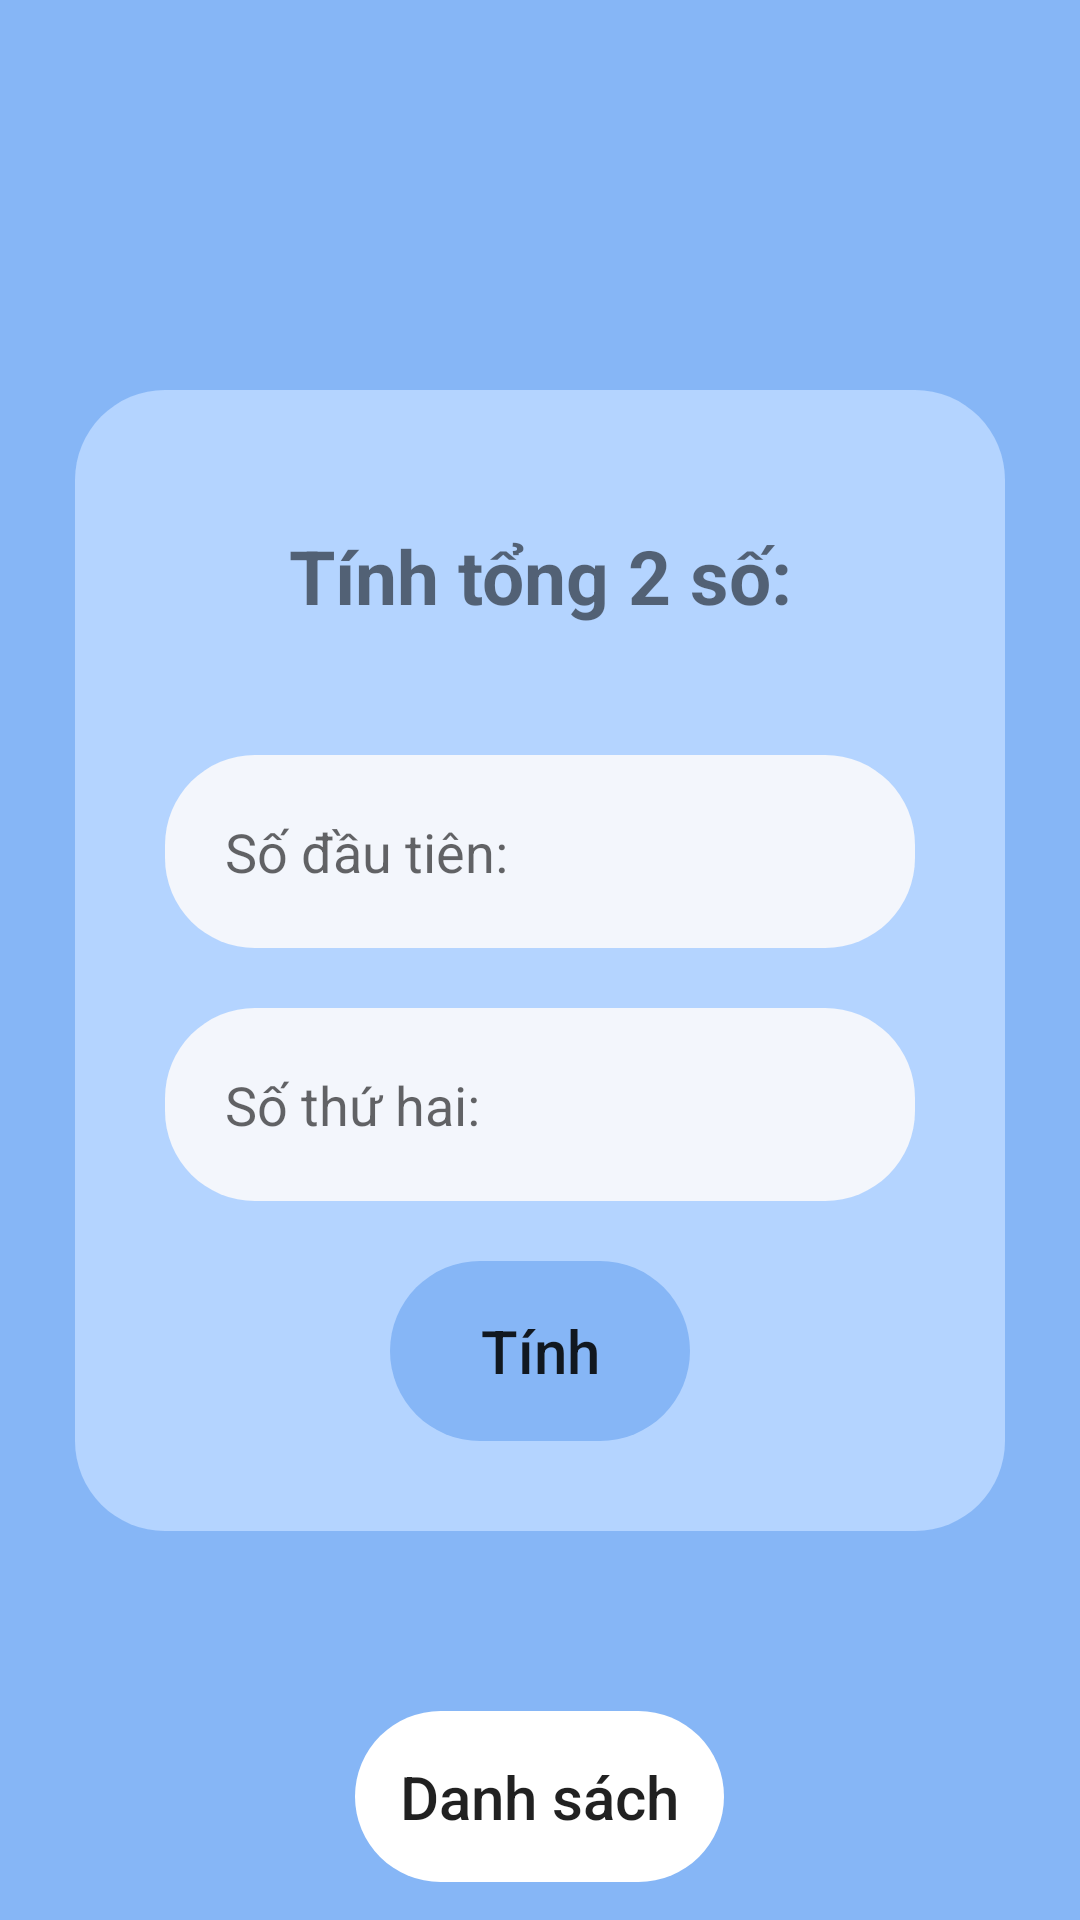

This screen was rendered from an Android layout file. Write that file and the resources it references.
<!-- AndroidManifest.xml: application theme Theme.AppCompat.Light.NoActionBar -->
<!-- res/layout/activity_main_sum.xml -->
<?xml version="1.0" encoding="utf-8"?>
<androidx.constraintlayout.widget.ConstraintLayout xmlns:android="http://schemas.android.com/apk/res/android"
    xmlns:app="http://schemas.android.com/apk/res-auto"
    xmlns:tools="http://schemas.android.com/tools"
    android:layout_width="match_parent"
    android:layout_height="match_parent"
    tools:context=".MainActivitySum"
    android:background="#86B6F6">

    <LinearLayout
        android:id="@+id/Linear"
        android:layout_width="wrap_content"
        android:layout_height="wrap_content"
        android:orientation="vertical"
        app:layout_constraintStart_toStartOf="parent"
        app:layout_constraintEnd_toEndOf="parent"
        app:layout_constraintTop_toTopOf="parent"
        app:layout_constraintBottom_toBottomOf="parent"
        android:gravity="center"
        android:background="@drawable/linear"
        android:padding="30dp">

        <TextView
            android:layout_width="wrap_content"
            android:layout_height="wrap_content"
            android:layout_marginBottom="28dp"
            android:gravity="center"
            android:text="Tính tổng 2 số:"
            android:textSize="25sp"
            android:textStyle="bold"
            app:layout_constraintBottom_toTopOf="@id/SoDauTien"
            app:layout_constraintEnd_toEndOf="@id/Linear"
            app:layout_constraintStart_toStartOf="@id/Linear"
            android:padding="15dp" />

        <EditText
            android:id="@+id/SoDauTien"
            android:layout_width="250dp"
            android:layout_height="wrap_content"
            android:background="@drawable/field"
            android:hint="Số đầu tiên: "
            android:inputType="numberDecimal"
            android:padding="20dp"
            app:layout_constraintBottom_toBottomOf="parent"
            app:layout_constraintEnd_toEndOf="@id/Linear"
            app:layout_constraintHorizontal_bias="0.495"
            app:layout_constraintStart_toStartOf="@id/Linear"
            app:layout_constraintTop_toTopOf="parent"
            app:layout_constraintVertical_bias="0.354"
            android:layout_marginBottom="20dp"/>

        <EditText
            android:id="@+id/SoThuHai"
            android:layout_width="250dp"
            android:layout_height="wrap_content"
            android:background="@drawable/field"
            android:hint="Số thứ hai: "
            android:inputType="numberDecimal"
            android:padding="20dp"
            app:layout_constraintBottom_toBottomOf="parent"
            app:layout_constraintEnd_toEndOf="@id/Linear"
            app:layout_constraintHorizontal_bias="0.495"
            app:layout_constraintStart_toStartOf="@id/Linear"
            app:layout_constraintTop_toBottomOf="@id/SoDauTien"
            app:layout_constraintVertical_bias="0.103" />

        <Button
            android:id="@+id/ButtonSum"
            android:layout_width="100dp"
            android:layout_height="60dp"
            android:layout_marginTop="20dp"
            android:background="@drawable/button"
            android:elevation="0dp"
            android:text="Tính"
            android:textSize="20sp"
            android:textAllCaps="false"
            android:stateListAnimator="@drawable/button"/>
    </LinearLayout>

    <LinearLayout
        android:id="@+id/LinearBottom"
        android:layout_width="match_parent"
        android:layout_height="wrap_content"
        app:layout_constraintTop_toBottomOf="@id/Linear"
        app:layout_constraintStart_toStartOf="parent"
        app:layout_constraintEnd_toEndOf="parent"
        android:orientation="horizontal"
        android:layout_marginTop="60dp"
        android:layout_marginStart="50dp"
        android:layout_marginEnd="50dp"
        android:gravity="center_horizontal">



















        <Button
            android:id="@+id/GoToListActivity"
            android:layout_width="wrap_content"
            android:layout_height="wrap_content"
            android:padding="15dp"
            android:background="@drawable/button_change"
            android:elevation="0dp"
            android:text="Danh sách"
            android:textSize="20sp"
            android:textAllCaps="false"
            android:stateListAnimator="@drawable/button"/>
    </LinearLayout>
</androidx.constraintlayout.widget.ConstraintLayout>
<!-- resources referenced by this layout -->
<resources>
  <!-- drawable button (drawable) -->
  <?xml version="1.0" encoding="utf-8"?>
  <shape xmlns:android="http://schemas.android.com/apk/res/android"
      android:shape="rectangle"
      android:padding="10dp">
      <solid android:color="#86B6F6" />
      <corners
          android:radius="30dp"
          />
  </shape>
  <!-- drawable button_change (drawable) -->
  <?xml version="1.0" encoding="utf-8"?>
  <shape xmlns:android="http://schemas.android.com/apk/res/android"
      android:shape="rectangle"
      android:padding="10dp">
      <solid android:color="#ffffff" />
      <corners
          android:radius="30dp"
          />
  </shape>
  <!-- drawable field (drawable) -->
  <?xml version="1.0" encoding="utf-8"?>
  <shape xmlns:android="http://schemas.android.com/apk/res/android"
      android:shape="rectangle"
      android:padding="10dp">
      <solid android:color="#f3f6fc" />
      <corners
          android:radius="30dp"
          />
  </shape>
  <!-- drawable linear (drawable) -->
  <?xml version="1.0" encoding="utf-8"?>
  <shape xmlns:android="http://schemas.android.com/apk/res/android"
      android:shape="rectangle"
      android:padding="10dp">
      <solid android:color="#B4D4FF" />
      <corners
          android:radius="30dp"
          />
  </shape>
</resources>
